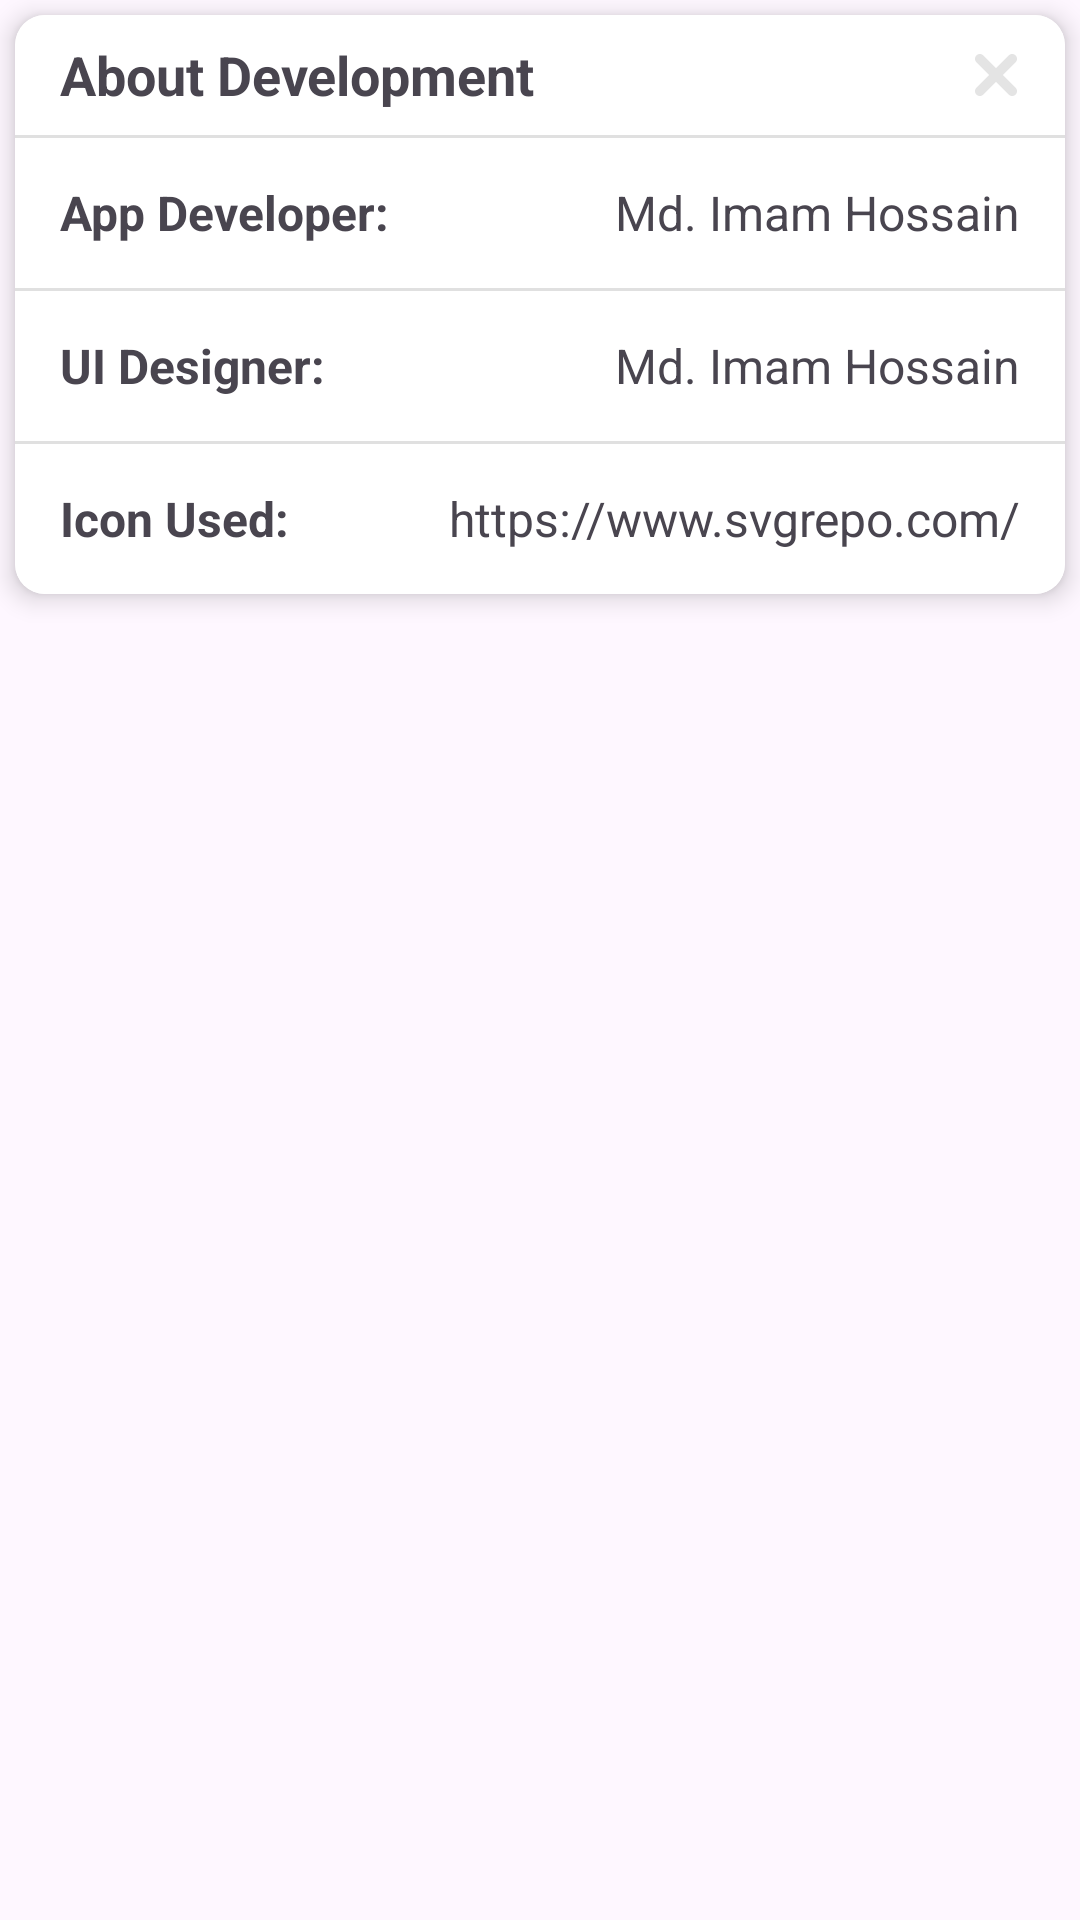

Write the Android layout XML for this screen, with the resource values it uses.
<!-- AndroidManifest.xml: application theme Theme.BDBusRoute -->
<!-- res/layout/dialogue_development.xml -->
<?xml version="1.0" encoding="utf-8"?>
<FrameLayout
    xmlns:android="http://schemas.android.com/apk/res/android"
    xmlns:app="http://schemas.android.com/apk/res-auto"
    android:layout_width="match_parent"
    android:layout_height="wrap_content">

    <androidx.cardview.widget.CardView
        android:id="@+id/dev_containers"
        android:layout_width="match_parent"
        android:layout_height="wrap_content"
        android:layout_marginTop="5dp"
        android:layout_marginBottom="15dp"
        android:layout_marginStart="5dp"
        android:layout_marginEnd="5dp"
        android:orientation="vertical"
        app:cardCornerRadius="10dp"
        app:cardElevation="5dp">

        <LinearLayout
            android:layout_width="match_parent"
            android:layout_height="match_parent"
            android:background="?colorSecondary"
            android:orientation="vertical">

            <LinearLayout
                android:layout_width="match_parent"
                android:layout_height="wrap_content"
                android:orientation="horizontal">

                <TextView
                    android:id="@+id/dialogue_title"
                    android:layout_width="0dp"
                    android:layout_height="40dp"
                    android:layout_weight="1"
                    android:gravity="center|start"
                    android:paddingStart="15dp"
                    android:paddingEnd="0dp"
                    android:text="@string/about_development"
                    android:textStyle="bold"
                    android:textSize="18sp"/>

                <ImageView
                    android:id="@+id/dev_close_button"
                    android:layout_width="30dp"
                    android:layout_height="30dp"
                    android:layout_marginEnd="8dp"
                    android:background="@drawable/button_square_round"
                    android:clickable="true"
                    android:focusable="true"
                    android:padding="8dp"
                    android:layout_gravity="center"
                    app:srcCompat="@drawable/ic_cross"
                    android:contentDescription="@string/todo" />
            </LinearLayout>

            <View
                android:id="@+id/divider"
                android:layout_width="match_parent"
                android:layout_height="1dp"
                android:background="?android:attr/listDivider" />


            <include
                android:layout_width="match_parent"
                android:layout_height="wrap_content"
                layout="@layout/view_about_app"/>


        </LinearLayout>


    </androidx.cardview.widget.CardView>

</FrameLayout>
<!-- res/layout/view_about_app.xml (included above) -->
<?xml version="1.0" encoding="utf-8"?>
<LinearLayout
    xmlns:android="http://schemas.android.com/apk/res/android"
    android:layout_width="match_parent"
    android:layout_height="match_parent"
    android:orientation="vertical">

    <androidx.core.widget.NestedScrollView
        android:layout_width="match_parent"
        android:layout_height="match_parent">

        <LinearLayout
            android:layout_width="match_parent"
            android:layout_height="wrap_content"
            android:orientation="vertical">


            <LinearLayout
                android:layout_width="match_parent"
                android:layout_height="50dp"
                android:layout_marginStart="15dp"
                android:layout_marginEnd="15dp"
                android:orientation="horizontal">

                <TextView
                    android:layout_width="wrap_content"
                    android:layout_height="50dp"
                    android:text="App Developer:"
                    android:textSize="16sp"
                    android:textStyle="bold"
                    android:gravity="center|start"/>

                <TextView
                    android:layout_width="0dp"
                    android:layout_height="50dp"
                    android:text="Md. Imam Hossain"
                    android:layout_weight="1"
                    android:textSize="16sp"
                    android:gravity="center|end"/>

            </LinearLayout>


            <View
                android:layout_width="match_parent"
                android:layout_height="1dp"
                android:background="?android:attr/listDivider" />
            <LinearLayout
                android:layout_width="match_parent"
                android:layout_height="50dp"
                android:layout_marginStart="15dp"
                android:layout_marginEnd="15dp"
                android:orientation="horizontal">

                <TextView
                    android:layout_width="wrap_content"
                    android:layout_height="50dp"
                    android:text="UI Designer:"
                    android:textSize="16sp"
                    android:textStyle="bold"
                    android:gravity="center|start"/>

                <TextView
                    android:layout_width="0dp"
                    android:layout_height="50dp"
                    android:text="Md. Imam Hossain"
                    android:layout_weight="1"
                    android:textSize="16sp"
                    android:gravity="center|end"/>

            </LinearLayout>


            <View
                android:layout_width="match_parent"
                android:layout_height="1dp"
                android:background="?android:attr/listDivider" />
            <LinearLayout
                android:layout_width="match_parent"
                android:layout_height="50dp"
                android:layout_marginStart="15dp"
                android:layout_marginEnd="15dp"
                android:orientation="horizontal">

                <TextView
                    android:layout_width="wrap_content"
                    android:layout_height="50dp"
                    android:text="@string/icon_used_tag"
                    android:textSize="16sp"
                    android:textStyle="bold"
                    android:gravity="center|start"/>

                <TextView
                    android:layout_width="0dp"
                    android:layout_height="50dp"
                    android:text="@string/icon_used"
                    android:layout_weight="1"
                    android:textSize="16sp"
                    android:gravity="center|end"/>

            </LinearLayout>


        </LinearLayout>


    </androidx.core.widget.NestedScrollView>

</LinearLayout>
<!-- resources referenced by this layout -->
<resources>
  <!-- drawable button_square_round (drawable) -->
  <?xml version="1.0" encoding="utf-8"?>
  <ripple xmlns:android="http://schemas.android.com/apk/res/android"
  android:color="#162962FF">
  <item android:id="@android:id/mask">
      <shape android:shape="rectangle">
          <solid android:color="?colorSecondary" />
          <corners android:radius="0dp" />
      </shape>
  </item>
  
  <item android:id="@android:id/background">
      <shape android:shape="rectangle">
          <gradient
              android:startColor="?colorSecondary"
              android:centerColor="?colorSecondary"
              android:endColor="?colorSecondary"
              android:angle="225" />
  
          <corners
              android:radius="5dp">
          </corners>
      </shape>
  </item>
  </ripple>
  <!-- drawable ic_cross (drawable) -->
  <?xml version="1.0" encoding="utf-8"?>
  <vector xmlns:android="http://schemas.android.com/apk/res/android"
      android:width="24dp"
      android:height="24dp"
      android:viewportWidth="348.333"
      android:viewportHeight="348.334">
  
      <path
          android:fillColor="#e4e4e4"
          android:pathData="M336.559,68.611L231.016,174.165l105.543,105.549c15.699,15.705,15.699,41.145,0,56.85 c-7.844,7.844-18.128,11.769-28.407,11.769c-10.296,0-20.581-3.919-28.419-11.769L174.167,231.003L68.609,336.563 c-7.843,7.844-18.128,11.769-28.416,11.769c-10.285,0-20.563-3.919-28.413-11.769c-15.699-15.698-15.699-41.139,0-56.85 l105.54-105.549L11.774,68.611c-15.699-15.699-15.699-41.145,0-56.844c15.696-15.687,41.127-15.687,56.829,0l105.563,105.554 L279.721,11.767c15.705-15.687,41.139-15.687,56.832,0C352.258,27.466,352.258,52.912,336.559,68.611z" />
  </vector>
  <string name="about_development">About Development</string>
  <string name="icon_used">https://www.svgrepo.com/</string>
  <string name="icon_used_tag">Icon Used:</string>
  <string name="todo">TODO</string>
  <style name="Theme.BDBusRoute" parent="Base.Theme.BDBusRoute" />
  <style name="Base.Theme.BDBusRoute" parent="Theme.Material3.DayNight.NoActionBar">
          
          <item name="colorPrimary">@color/color_white</item>
          <item name="colorPrimaryVariant">@color/color_white</item>
          <item name="colorOnPrimary">@color/color_dark</item>
          
          <item name="colorSecondary">@color/white</item>
          <item name="colorOnSecondary">@color/color_background_white</item>
          <item name="cardForegroundColor">#00223C</item>
          
          <item name="android:navigationBarColor">@color/color_white</item>
          <item name="titleTextColor">@color/white</item>
          
          <item name="android:statusBarColor">?attr/colorPrimary</item>
          <item name="android:windowLightStatusBar">@color/black</item>
          <item name="android:windowLightNavigationBar" tools:targetApi="27">@color/black</item>
          
          <item name="android:actionBarStyle">@style/MyActionBar</item>
      </style>
  <color name="color_white">#FFFFFF</color>
  <color name="color_dark">#0A0B0B</color>
  <color name="white">#FFFFFFFF</color>
  <color name="color_background_white">#F2F2F2</color>
  <color name="black">#FF000000</color>
  <style name="MyActionBar" parent="@android:style/Widget.Holo.Light.ActionBar">
          <item name="android:background">@color/color_dark</item>
      </style>
</resources>
